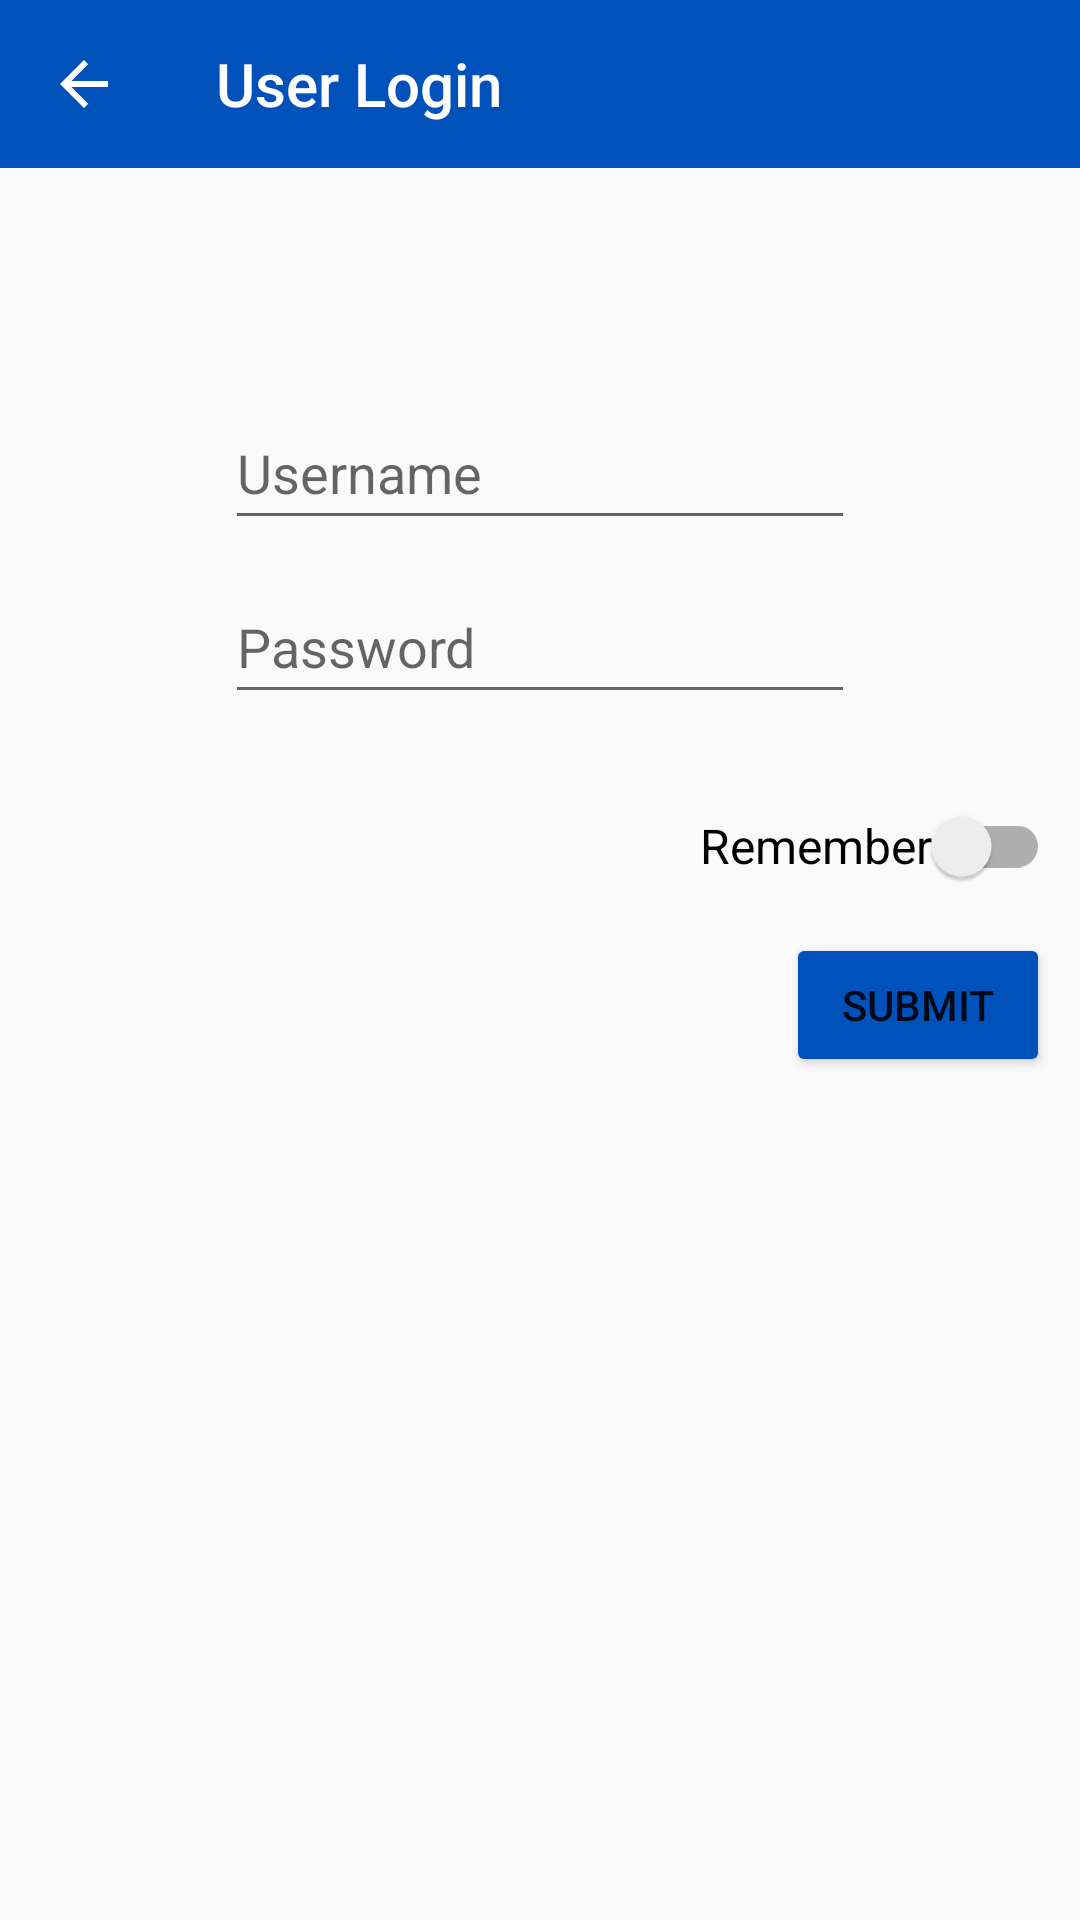

Write the Android layout XML for this screen, with the resource values it uses.
<!-- AndroidManifest.xml: application theme Theme.BluIDSDK_Sample_App -->
<!-- res/layout/fragment_user_login.xml -->
<?xml version="1.0" encoding="utf-8"?>
<androidx.constraintlayout.widget.ConstraintLayout xmlns:android="http://schemas.android.com/apk/res/android"
    xmlns:app="http://schemas.android.com/apk/res-auto"
    xmlns:tools="http://schemas.android.com/tools"
    android:id="@+id/frameLayout"
    android:layout_width="match_parent"
    android:layout_height="match_parent"
    tools:context=".fragments.UserLoginFragment"
    >
    <Button
        android:id="@+id/submitLoginButton"
        android:layout_width="wrap_content"
        android:layout_height="wrap_content"
        android:layout_marginTop="30dp"
        android:layout_marginEnd="10dp"
        android:text="Submit"
        app:layout_constraintBottom_toBottomOf="parent"
        app:layout_constraintEnd_toEndOf="parent"
        app:layout_constraintTop_toTopOf="parent" />

    <androidx.appcompat.widget.SwitchCompat
        android:id="@+id/rememberCreds"
        android:layout_width="wrap_content"
        android:layout_height="48dp"
        android:layout_marginEnd="10dp"
        android:layout_marginBottom="5dp"
        android:text="Remember"
        android:textSize="16sp"
        app:layout_constraintBottom_toTopOf="@+id/submitLoginButton"
        app:layout_constraintEnd_toEndOf="parent" />

    <EditText
        android:id="@+id/passwordEditText"
        android:layout_width="wrap_content"
        android:layout_height="wrap_content"
        android:layout_marginBottom="20dp"
        android:ems="10"
        android:hint="Password"
        android:inputType="textPassword"
        android:minHeight="48dp"
        app:layout_constraintBottom_toTopOf="@+id/rememberCreds"
        app:layout_constraintEnd_toEndOf="parent"
        app:layout_constraintHorizontal_bias="0.5"
        app:layout_constraintStart_toStartOf="parent" />

    <EditText
        android:id="@+id/usernameEditText"
        android:layout_width="wrap_content"
        android:layout_height="wrap_content"
        android:layout_marginBottom="10dp"
        android:ems="10"
        android:hint="Username"
        android:inputType="textEmailAddress"
        android:minHeight="48dp"
        app:layout_constraintBottom_toTopOf="@+id/passwordEditText"
        app:layout_constraintEnd_toEndOf="parent"
        app:layout_constraintHorizontal_bias="0.5"
        app:layout_constraintStart_toStartOf="parent" />

    <androidx.appcompat.widget.Toolbar
        android:id="@+id/userLoginToolbar"
        android:layout_width="match_parent"
        android:layout_height="wrap_content"
        android:background="?attr/colorPrimary"
        android:minHeight="?attr/actionBarSize"
        android:theme="?attr/actionBarTheme"
        app:layout_constraintEnd_toEndOf="parent"
        app:layout_constraintHorizontal_bias="0.5"
        app:layout_constraintStart_toStartOf="parent"
        app:layout_constraintTop_toTopOf="parent"
        app:navigationIcon="@drawable/abc_vector_test"
        app:title="User Login"
        app:titleTextColor="@color/white" />

</androidx.constraintlayout.widget.ConstraintLayout>
<!-- resources referenced by this layout -->
<resources>
  <color name="white">#FFFFFFFF</color>
  <style name="Theme.BluIDSDK_Sample_App" parent="Theme.AppCompat.DayNight.NoActionBar">
          
          <item name="colorPrimary">@color/colorPrimary</item>
          <item name="colorPrimaryVariant">@color/colorPrimaryVariant</item>
          <item name="colorOnPrimary">@color/colorOnPrimary</item>
          <item name="colorAccent">@color/blue</item>
          
          <item name="colorSecondary">@color/colorSecondary</item>
          <item name="colorSecondaryVariant">@color/colorSecondaryVariant</item>
          <item name="colorOnSecondary">@color/colorOnSecondary</item>
          
          <item name="android:statusBarColor" tools:targetApi="l">?attr/colorPrimaryVariant</item>
          <item name="colorButtonNormal">@color/blue</item>
          
      </style>
  <color name="colorPrimary">#0151BA</color>
  <color name="colorPrimaryVariant">#0151BA</color>
  <color name="colorOnPrimary">#FFFFFFFF</color>
  <color name="blue">#0151BA</color>
  <color name="colorSecondary">#0151BA</color>
  <color name="colorSecondaryVariant">#0151BA</color>
  <color name="colorOnSecondary">#FFFFFFFF</color>
</resources>
